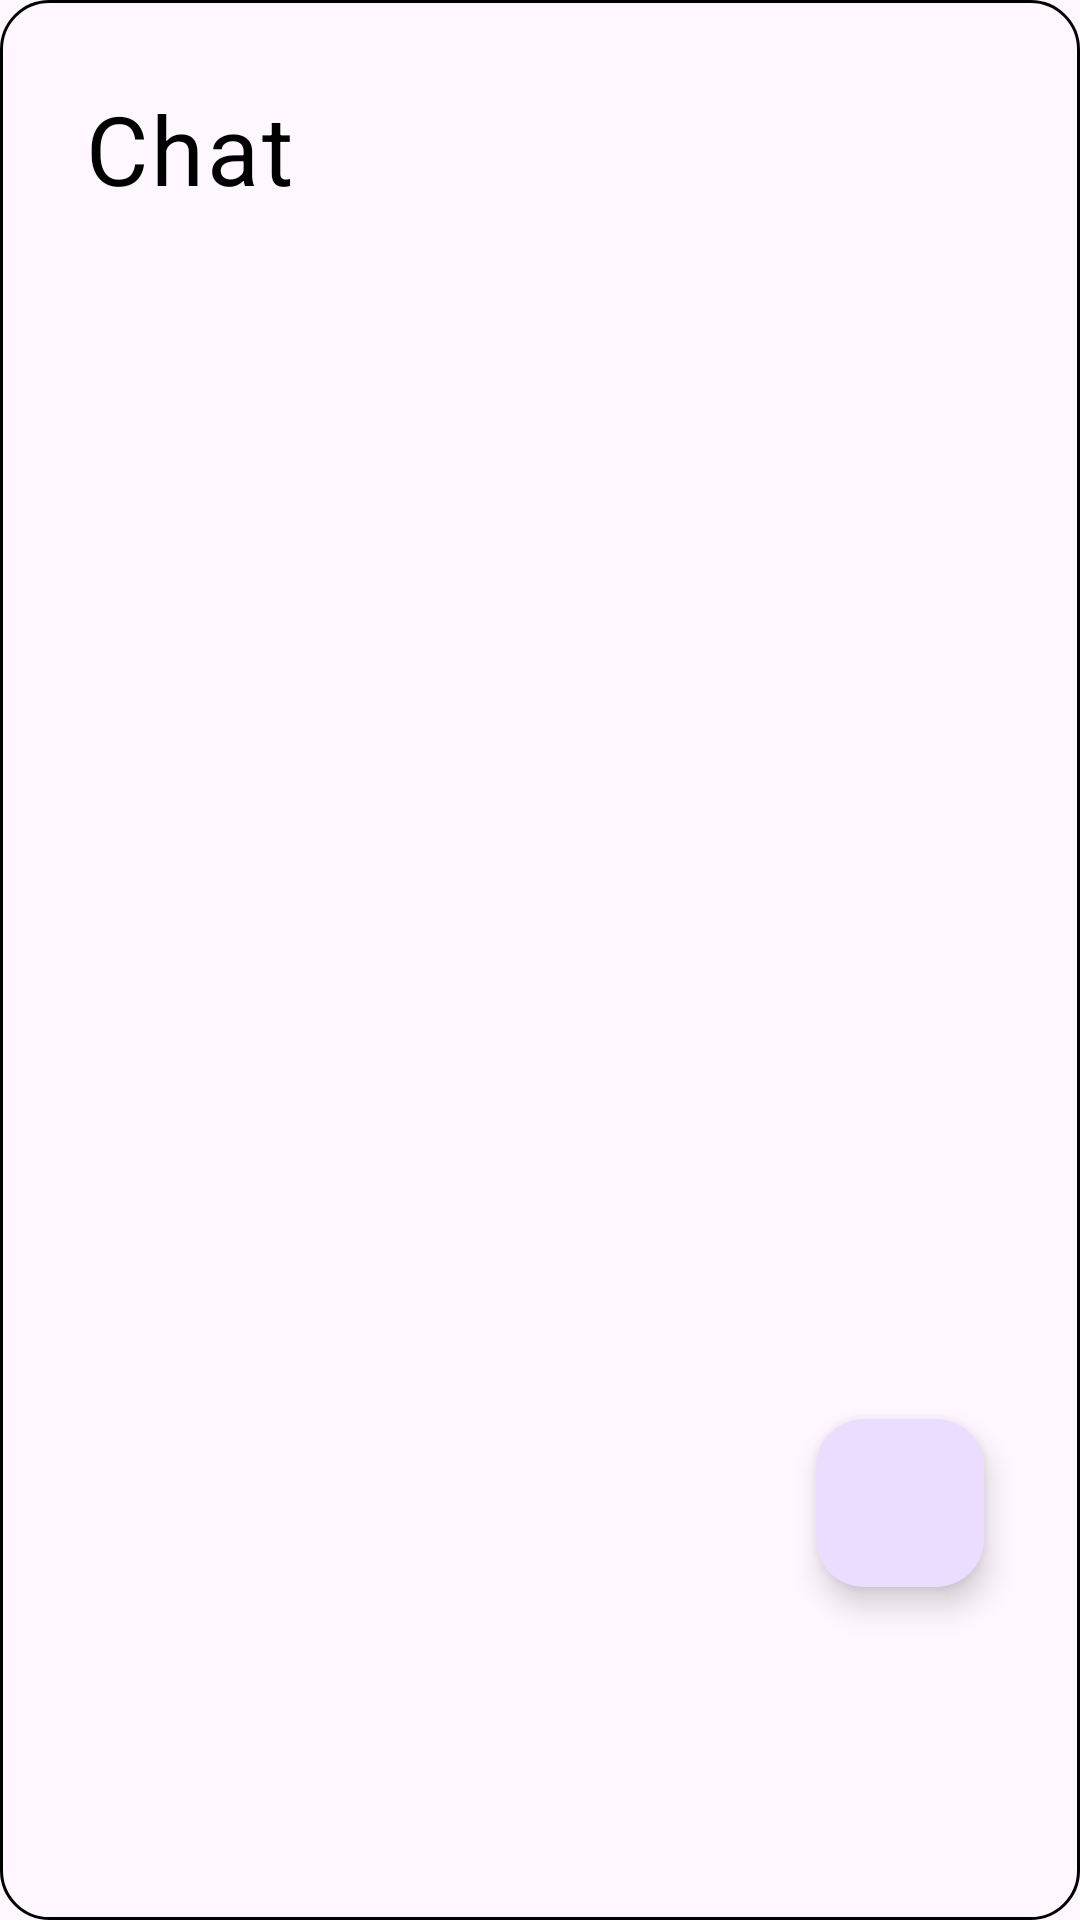

Produce the Android XML layout that renders to this screen, including the resource entries it uses.
<!-- AndroidManifest.xml: application theme Theme.TaskManagement -->
<!-- res/layout/fragment_user_selection.xml -->
<androidx.constraintlayout.widget.ConstraintLayout xmlns:android="http://schemas.android.com/apk/res/android"
    xmlns:app="http://schemas.android.com/apk/res-auto"
    xmlns:tools="http://schemas.android.com/tools"
    android:layout_width="match_parent"
    android:layout_height="match_parent"
    android:background="@drawable/gradient_background"
    android:fitsSystemWindows="true"
    android:padding="16dp"
    tools:context=".chat.UserSelectionFragment">

    <TextView
        android:id="@+id/fragmentTitle"
        android:layout_width="wrap_content"
        android:layout_height="wrap_content"
        android:layout_marginStart="12dp"
        android:layout_marginTop="12dp"
        android:layout_marginBottom="12dp"
        android:gravity="start"
        android:text="@string/chat"
        android:textAppearance="@style/TextAppearance.Material3.BodyLarge"
        android:textColor="@android:color/black"
        android:textSize="32sp"
        app:layout_constraintStart_toStartOf="parent"
        app:layout_constraintTop_toTopOf="parent" />

    <androidx.recyclerview.widget.RecyclerView
        android:id="@+id/recyclerViewChats"
        android:layout_width="0dp"
        android:layout_height="0dp"
        android:padding="8dp"
        app:layout_constraintBottom_toTopOf="@+id/newChatButton"
        app:layout_constraintEnd_toEndOf="parent"
        app:layout_constraintStart_toStartOf="parent"
        app:layout_constraintTop_toBottomOf="@id/fragmentTitle" />

    <TextView
        android:id="@+id/noChatsMessage"
        android:layout_width="wrap_content"
        android:layout_height="wrap_content"
        android:layout_gravity="center"
        android:text="@string/no_chats_present"
        android:textAppearance="@style/TextAppearance.Material3.BodyLarge"
        android:visibility="gone"
        app:layout_constraintBottom_toBottomOf="parent"
        app:layout_constraintEnd_toEndOf="parent"
        app:layout_constraintStart_toStartOf="parent"
        app:layout_constraintTop_toTopOf="parent" />


    <com.google.android.material.floatingactionbutton.FloatingActionButton
        android:id="@+id/newChatButton"
        android:layout_width="wrap_content"
        android:layout_height="wrap_content"
        android:layout_marginEnd="16dp"
        android:layout_marginBottom="95dp"
        android:contentDescription="@string/new_chat"
        android:src="@drawable/baseline_add_box_24"
        app:layout_constraintBottom_toBottomOf="parent"
        app:layout_constraintEnd_toEndOf="parent" />

</androidx.constraintlayout.widget.ConstraintLayout>
<!-- resources referenced by this layout -->
<resources>
  <!-- drawable gradient_background (drawable) -->
  <?xml version="1.0" encoding="utf-8"?>
  <shape xmlns:android="http://schemas.android.com/apk/res/android">
      <gradient
          android:angle="45"
          android:startColor="@color/teal_200"
          android:endColor="@color/purple_200"
          android:type="linear" />
  
      <solid android:color="@android:color/transparent" />
      <corners android:radius="16dp" />
  
      <stroke
          android:color="@color/black"
          android:width="1dp" />
  </shape>
  <string name="chat" translatable="false">Chat</string>
  <string name="new_chat">New Chat</string>
  <string name="no_chats_present">No chat present, start chatting!</string>
  <style name="Theme.TaskManagement" parent="Base.Theme.TaskManagement" />
  <color name="teal_200">#FF03DAC5</color>
  <color name="purple_200">#FFBB86FC</color>
  <color name="black">#FF000000</color>
  <style name="Base.Theme.TaskManagement" parent="Theme.Material3.DayNight.NoActionBar">
      </style>
</resources>
